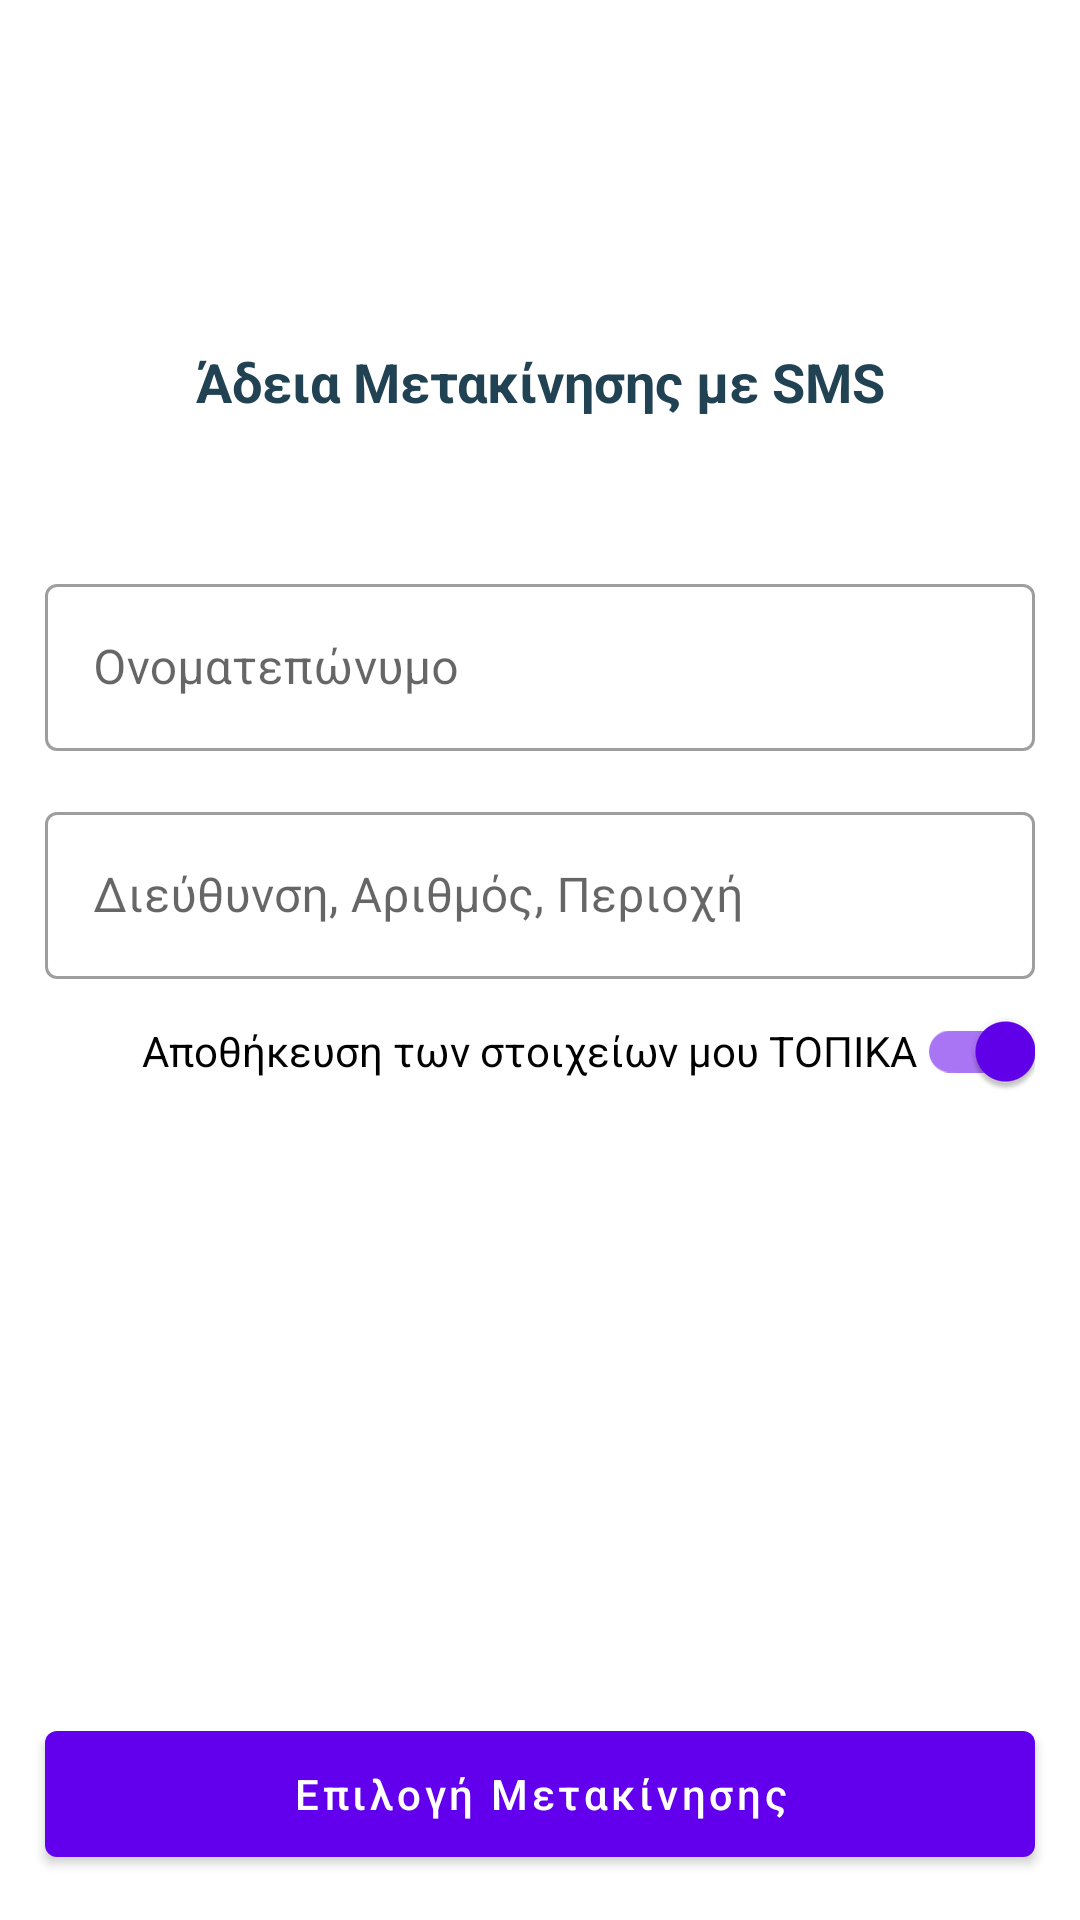

Produce the Android XML layout that renders to this screen, including the resource entries it uses.
<!-- AndroidManifest.xml: application theme AppTheme -->
<!-- res/layout/activity_main.xml -->
<?xml version="1.0" encoding="utf-8"?>
<androidx.constraintlayout.widget.ConstraintLayout xmlns:android="http://schemas.android.com/apk/res/android"
    xmlns:app="http://schemas.android.com/apk/res-auto"
    xmlns:tools="http://schemas.android.com/tools"
    android:layout_width="match_parent"
    android:layout_height="match_parent"
    tools:context=".ui.user.MovementActivity">

    <androidx.appcompat.widget.AppCompatImageView
        android:id="@+id/menoume_spiti_img"
        android:layout_width="100dp"
        android:layout_height="100dp"
        android:layout_marginTop="15dp"
        android:src="@drawable/menoume_spiti"
        app:layout_constraintEnd_toEndOf="parent"
        app:layout_constraintStart_toStartOf="parent"
        app:layout_constraintTop_toTopOf="parent" />

    <TextView
        android:id="@+id/menoume_spiti_header"
        android:layout_width="wrap_content"
        android:layout_height="wrap_content"
        android:text="Άδεια Μετακίνησης με SMS"
        android:textColor="#214252"
        android:textSize="18sp"
        android:textStyle="bold"
        app:layout_constraintEnd_toEndOf="parent"
        app:layout_constraintStart_toStartOf="parent"
        app:layout_constraintTop_toBottomOf="@id/menoume_spiti_img" />

    <com.google.android.material.textfield.TextInputLayout
        android:id="@+id/name_field"
        style="@style/Widget.MaterialComponents.TextInputLayout.OutlinedBox"
        android:layout_width="match_parent"
        android:layout_height="wrap_content"
        android:layout_marginStart="15dp"
        android:layout_marginEnd="15dp"
        android:layout_marginTop="50dp"
        android:hint="Ονοματεπώνυμο"
        app:layout_constraintStart_toStartOf="parent"
        app:layout_constraintTop_toBottomOf="@id/menoume_spiti_header">

        <com.google.android.material.textfield.TextInputEditText
            android:id="@+id/fullName"
            android:layout_width="match_parent"
            android:layout_height="wrap_content" />

    </com.google.android.material.textfield.TextInputLayout>

    <com.google.android.material.textfield.TextInputLayout
        android:id="@+id/address_field"
        style="@style/Widget.MaterialComponents.TextInputLayout.OutlinedBox"
        android:layout_width="match_parent"
        android:layout_height="wrap_content"
        android:layout_margin="15dp"
        android:hint="Διεύθυνση, Αριθμός, Περιοχή"
        app:layout_constraintStart_toStartOf="parent"
        app:layout_constraintTop_toBottomOf="@id/name_field">

        <com.google.android.material.textfield.TextInputEditText
            android:id="@+id/address"
            android:layout_width="match_parent"
            android:layout_height="wrap_content" />

    </com.google.android.material.textfield.TextInputLayout>

    <com.google.android.material.switchmaterial.SwitchMaterial
        android:id="@+id/data_switch"
        android:layout_width="wrap_content"
        android:layout_height="wrap_content"
        android:checked="true"
        android:text="Αποθήκευση των στοιχείων μου ΤΟΠΙΚΑ"
        app:layout_constraintEnd_toEndOf="@id/address_field"
        app:layout_constraintTop_toBottomOf="@id/address_field" />

    <com.google.android.material.button.MaterialButton
        android:id="@+id/user_screen_btn"
        android:layout_width="match_parent"
        android:layout_height="54dp"
        android:layout_margin="15dp"
        android:text="Επιλογή Μετακίνησης"
        android:textAllCaps="false"
        app:layout_constraintBottom_toBottomOf="parent"
        app:layout_constraintEnd_toEndOf="parent"
        app:layout_constraintStart_toStartOf="parent" />

</androidx.constraintlayout.widget.ConstraintLayout>
<!-- resources referenced by this layout -->
<resources>
  <style name="AppTheme" parent="Theme.MaterialComponents.Light.NoActionBar">
          
          <item name="colorPrimary">@color/colorPrimary</item>
          <item name="colorPrimaryDark">@color/colorPrimaryDark</item>
          <item name="colorAccent">@color/colorAccent</item>
      </style>
  <color name="colorPrimary">#6200EE</color>
  <color name="colorPrimaryDark">#3700B3</color>
  <color name="colorAccent">#6200EE</color>
</resources>
